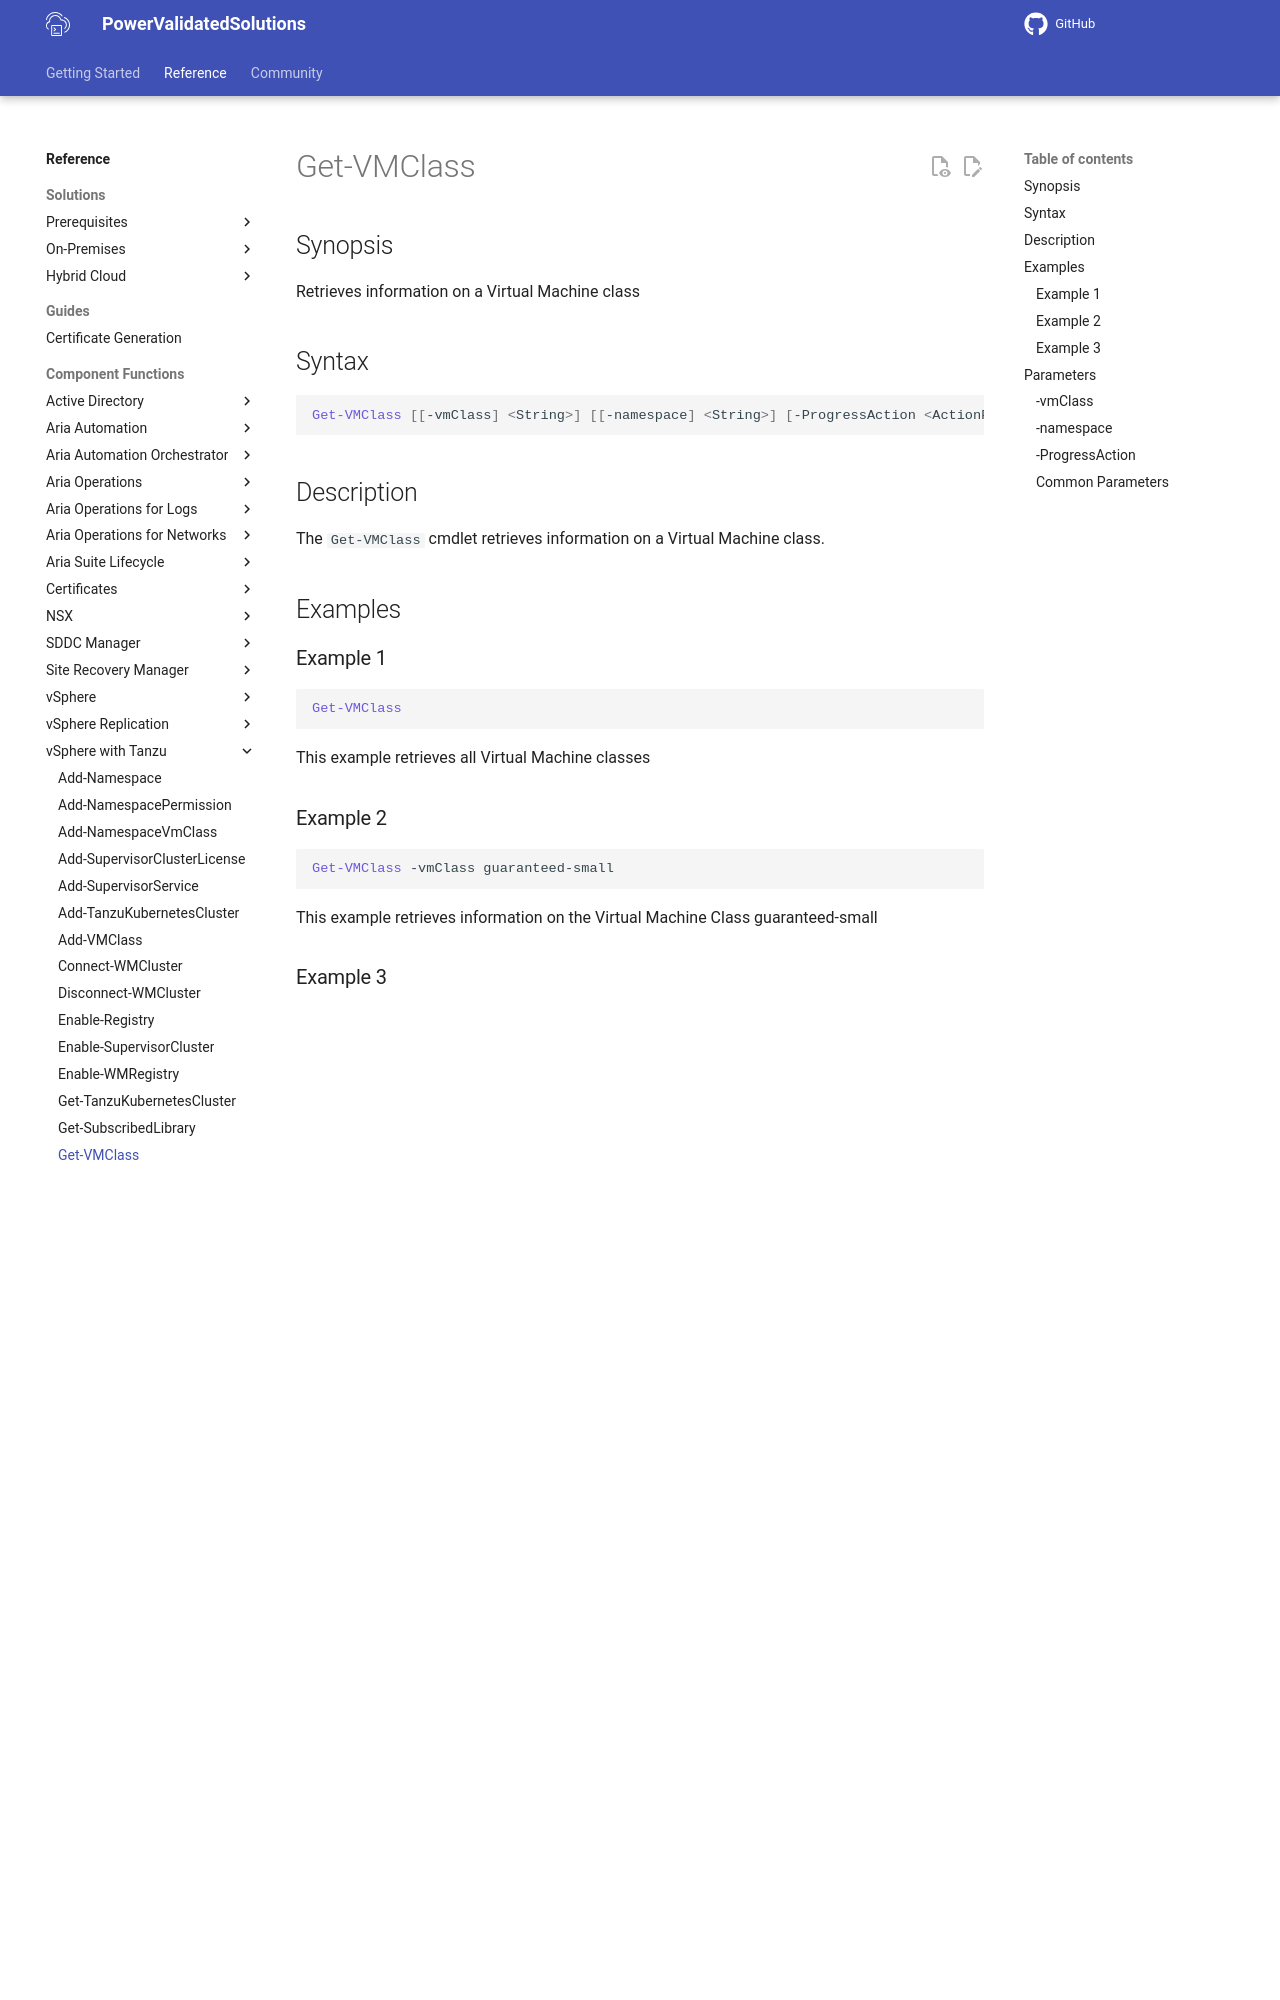

repository: vmware/power-validated-solutions-for-cloud-foundation · page: documentation/functions/vsphere-tanzu/Get-VMClass/index.html · generator: mkdocs

# Get-VMClass

## Synopsis

Retrieves information on a Virtual Machine class

## Syntax

```powershell
Get-VMClass [[-vmClass] <String>] [[-namespace] <String>] [-ProgressAction <ActionPreference>] [<CommonParameters>]
```

## Description

The `Get-VMClass` cmdlet retrieves information on a Virtual Machine class.

## Examples

### Example 1

```powershell
Get-VMClass 
```

This example retrieves all Virtual Machine classes

### Example 2

```powershell
Get-VMClass -vmClass guaranteed-small 
```

This example retrieves information on the Virtual Machine Class guaranteed-small

### Example 3

```powershell
Get-VMClass -namespace sfo-w01-tkc01 
```

This example retrieves Virtual Machine Classes assigned to the namespace sfo-w01-tkc01.

## Parameters

### -vmClass

The name of the Virtual Machine class.

```yaml
Type: String
Parameter Sets: (All)
Aliases:

Required: False
Position: 1
Default value: None
Accept pipeline input: False
Accept wildcard characters: False
```

### -namespace

The name of the Namespace.

```yaml
Type: String
Parameter Sets: (All)
Aliases:

Required: False
Position: 2
Default value: None
Accept pipeline input: False
Accept wildcard characters: False
```
